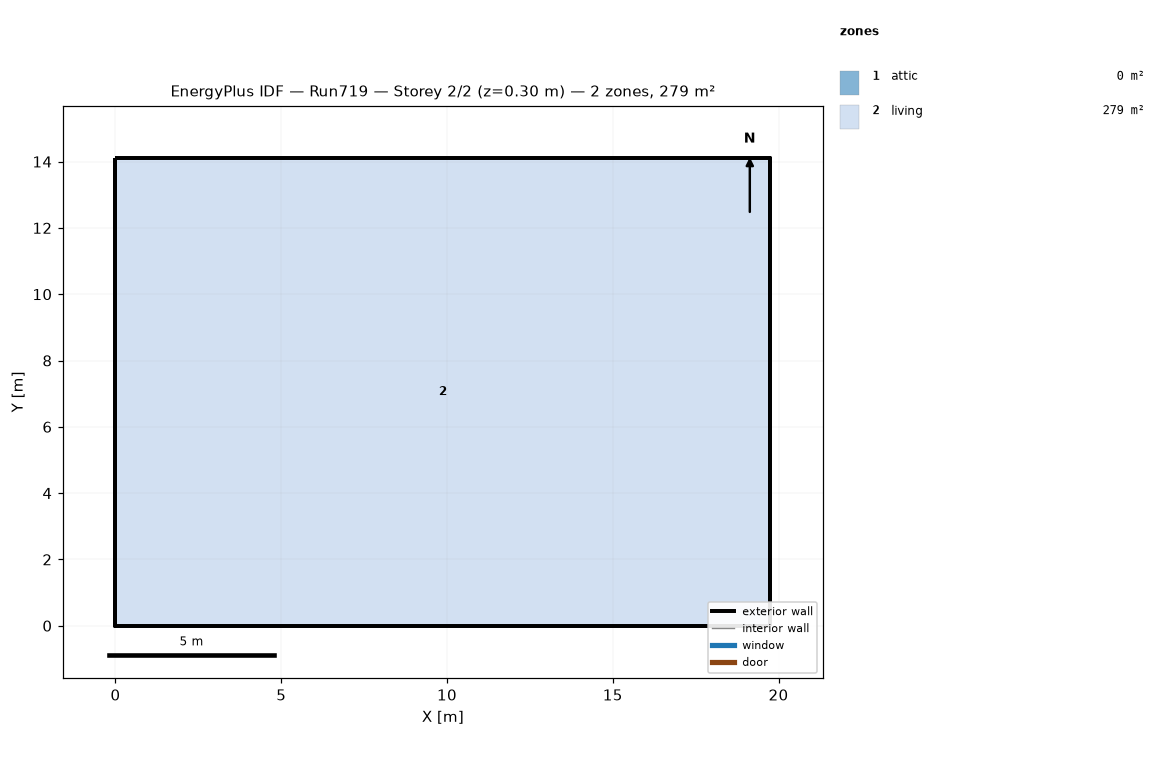
=== STOREY PLAN SPEC (per zone: floor XY polygon, exterior-wall plan segments, windows/doors) ===
zone 1: attic  (0.0 m²)
  exterior wall: (19.75, 0.00) – (19.75, 14.11) – (19.75, 7.05)  [21.2 m]
  exterior wall: (0.00, 14.11) – (0.00, 0.00) – (0.00, 7.05)  [21.2 m]
zone 2: living  (278.7 m²)
  floor: (0.00, 0.00) (0.00, 14.11) (19.75, 14.11) (19.75, 0.00)
  exterior wall: (0.00, 0.00) – (19.75, 0.00)  [19.8 m]
  exterior wall: (19.75, 0.00) – (19.75, 14.11)  [14.1 m]
  exterior wall: (19.75, 14.11) – (0.00, 14.11)  [19.8 m]
  exterior wall: (0.00, 14.11) – (0.00, 0.00)  [14.1 m]

=== DERIVED (storey summary) ===
Building: Run719
Storey: 2 of 2  (floor level z = 0.30 m)
Storey gross floor area: 278.7 m²
Zones on this storey: 2
  - attic: floor 0.0 m²; exterior wall 42.3 m (19.4 m²); WWR 0.0%
  - living: floor 278.7 m²; exterior wall 67.7 m (495.4 m²); WWR 0.0%
Zone adjacency: (none detected)